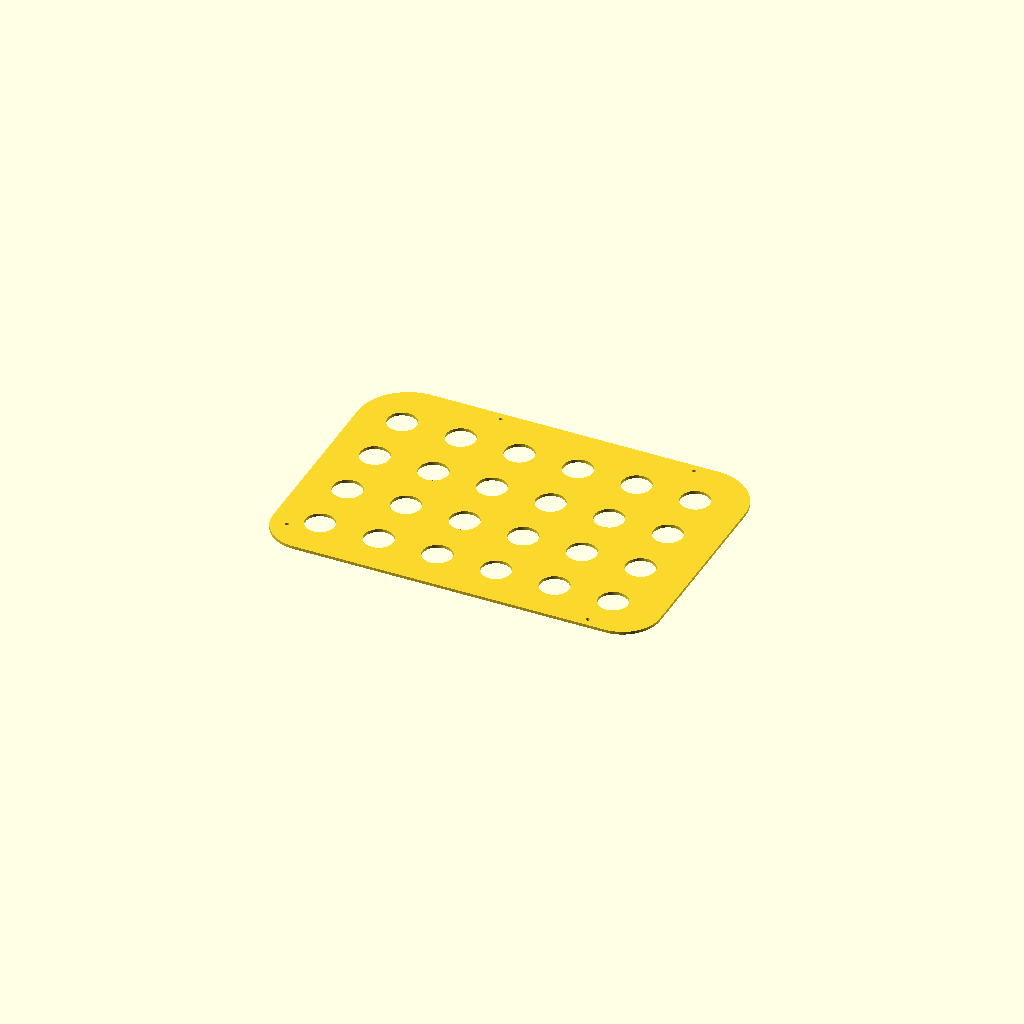
Cell 1 — every parameter at its default value.
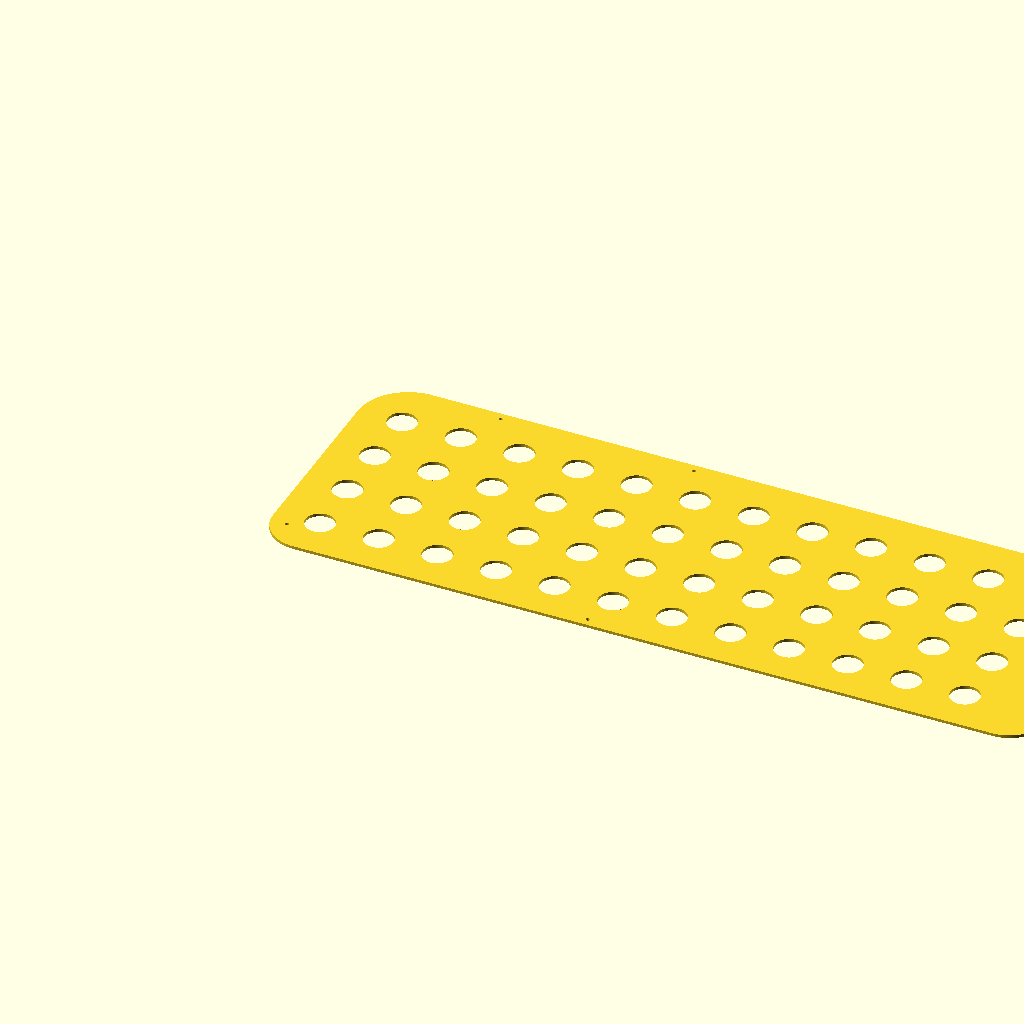
Cell 2: width = 660 (everything else at default).
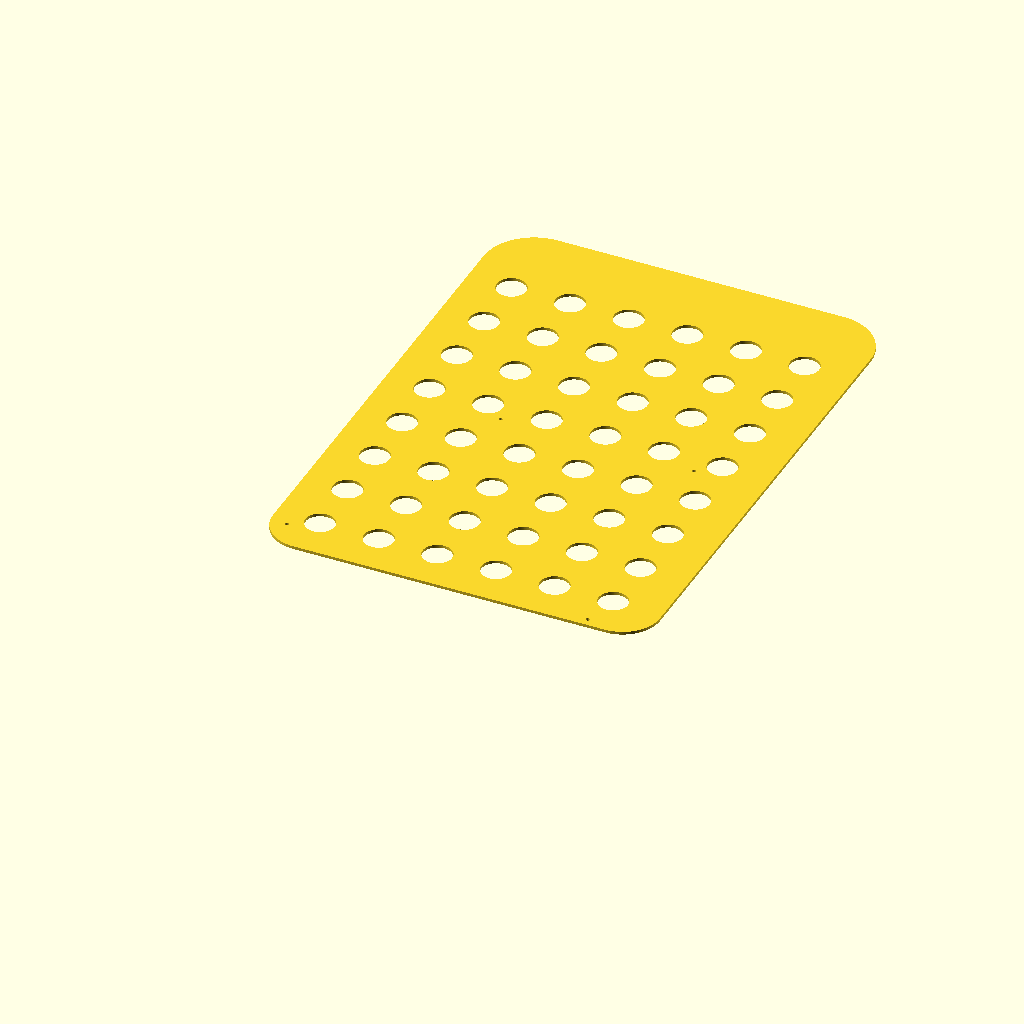
Cell 3: height = 460 (everything else at default).
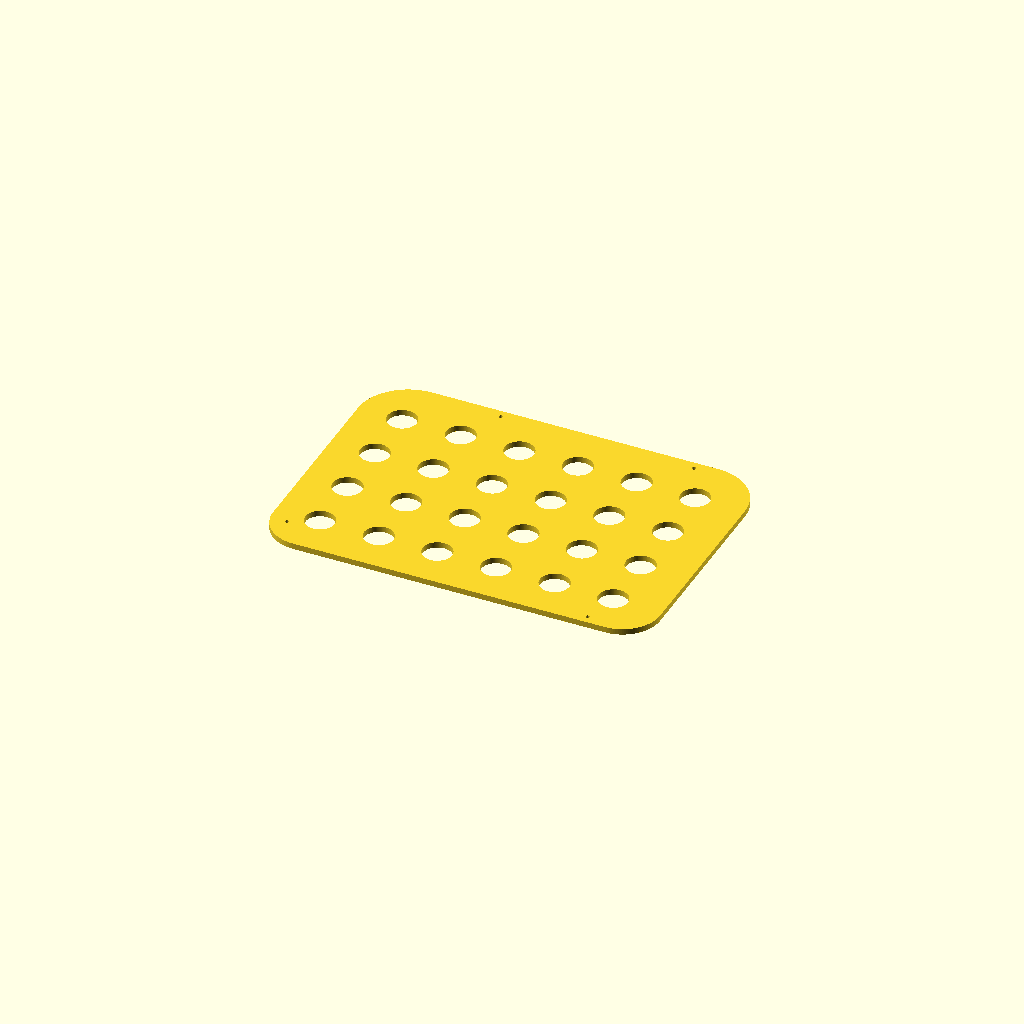
Cell 4: thickness = 5 (everything else at default).
One fixed orthographic camera (rotation 55°, 0°, 25°; colour scheme Cornfield) for every cell.
The OpenSCAD source (Radionette Kurér/bakplate.scad):
// vim:ts=4:sw=4:sts=4:et:ai:si:fdm=marker

// Settings
$fn = 0;   // fixed number of fragments
$fs = 0.5; // minimum fragment size (linear)
$fa = 3;   // minimum fragment angle (angular)

// Variables
width=330;
height=230;
thickness=2.5;
corner_r_top=43;
corner_r_btm=32;
airhole_r=12.5;

// Skruer
skrue_r = 1.7;
skrue_pos = [
    [15,25],
    [280,7],
    [105,223],
    [270,223]
];

// Code
linear_extrude(thickness) {
    difference() {
        // Bakplate
        hull() {
            translate([corner_r_btm, corner_r_btm]) {
                circle(r=corner_r_btm);
            }
            translate([width-corner_r_btm, corner_r_btm]) {
                circle(r=corner_r_btm);
            }
            translate([corner_r_top, height-corner_r_top]) {
                circle(r=corner_r_top);
            }
            translate([width-corner_r_top, height-corner_r_top]) {
                circle(r=corner_r_top);
            }
        }

        // Luftehøl (som om den trenger det, da)
        for (x=[airhole_r*3:airhole_r*4:width-airhole_r*2]) {
            for (y=[airhole_r*3:airhole_r*4:height-airhole_r*2]) {
                translate([x,y]) {
                    circle(r=airhole_r);
                }
            }
        }

        // Skruehøl
        for (pos = skrue_pos) {
            echo(str("Drille i posisjon ", pos));
            translate(pos) {
                circle(r=skrue_r);
            }
        }
    }
}
Customizer parameters (derived from the source; name, type, default, range or options):
width: number, default 330
height: number, default 230
thickness: number, default 2.5
corner_r_top: number, default 43
corner_r_btm: number, default 32
airhole_r: number, default 12.5
skrue_r: number, default 1.7
